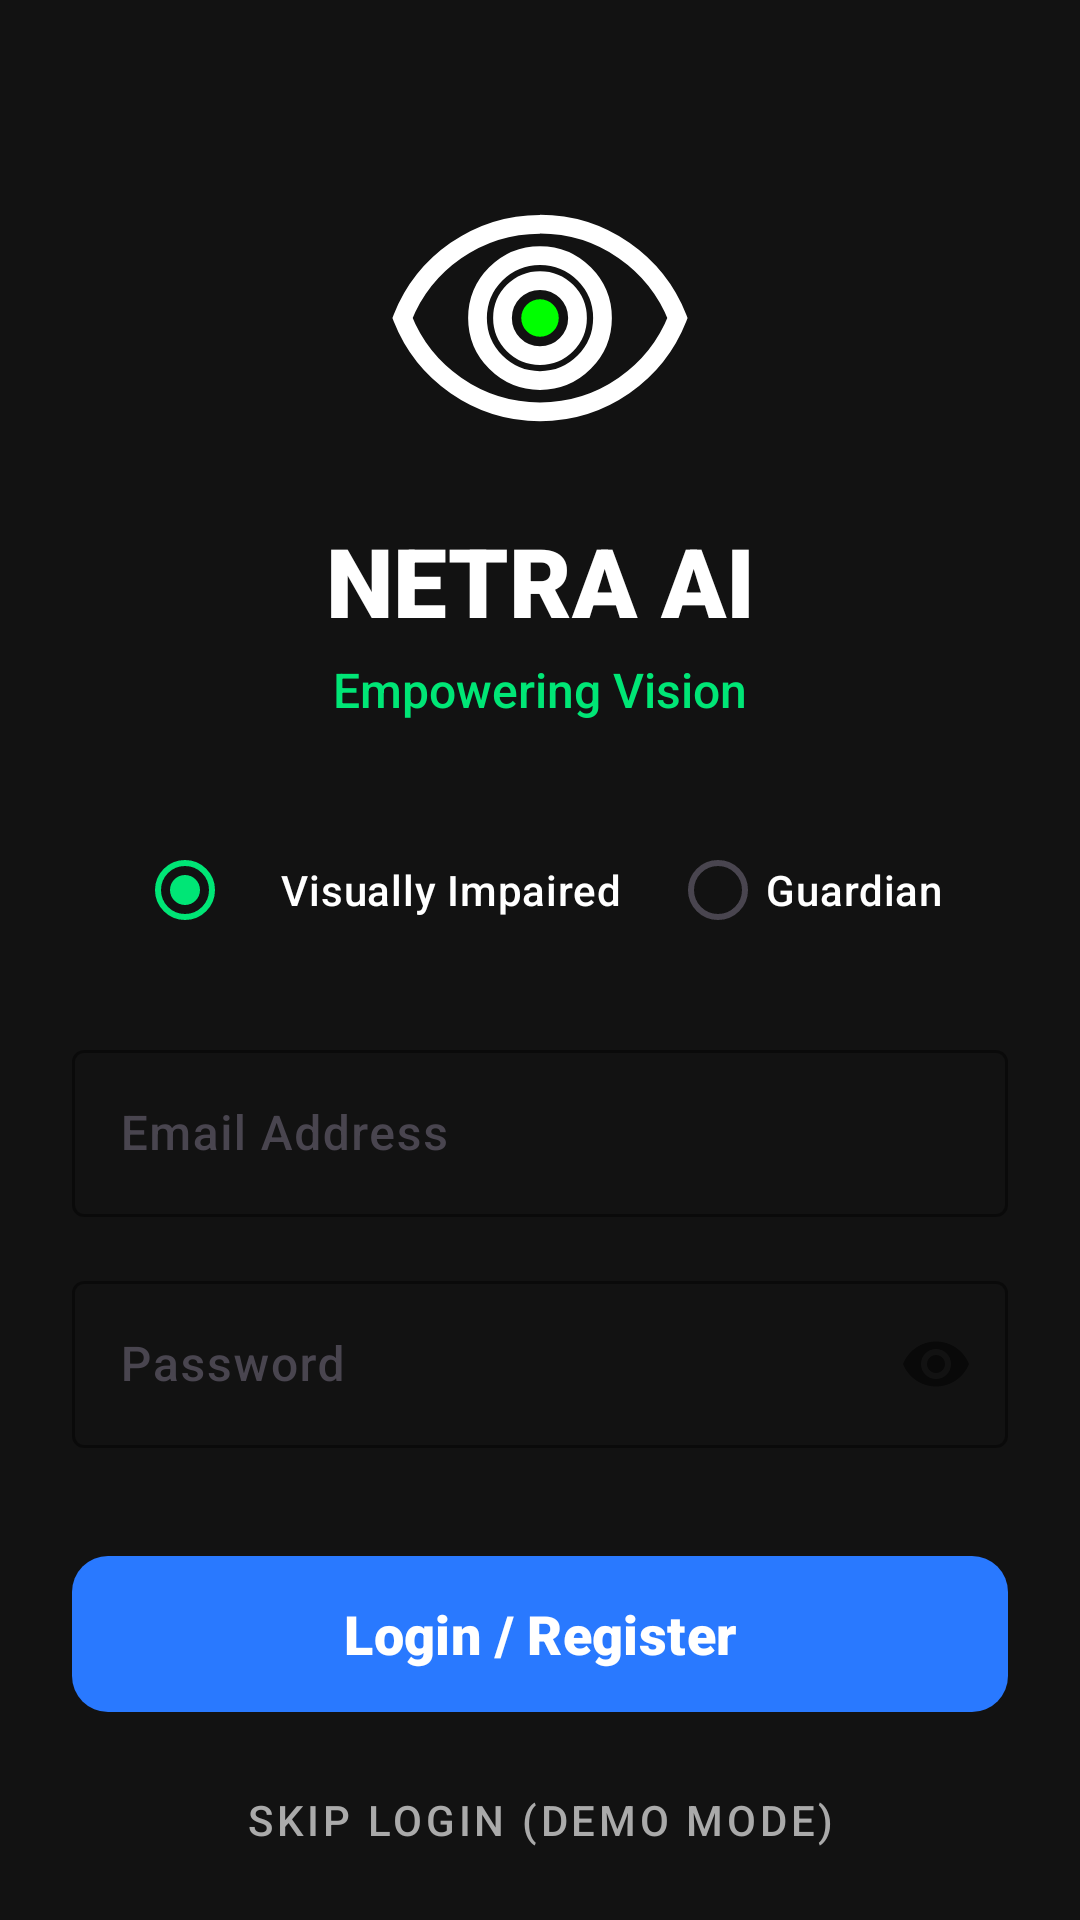

Here is an Android app screen rendered from its layout file. Give the layout XML and the strings, colors and styles it references.
<!-- AndroidManifest.xml: application theme Theme.NETRA_AI -->
<!-- res/layout/activity_login.xml -->
<?xml version="1.0" encoding="utf-8"?>
<androidx.constraintlayout.widget.ConstraintLayout xmlns:android="http://schemas.android.com/apk/res/android"
    xmlns:app="http://schemas.android.com/apk/res-auto"
    android:layout_width="match_parent"
    android:layout_height="match_parent"
    android:padding="24dp"
    android:background="@color/backgroundColor">

    <ImageView
        android:id="@+id/ivLogo"
        android:layout_width="100dp"
        android:layout_height="100dp"
        android:src="@drawable/ic_netra_logo"
        android:layout_marginTop="32dp"
        android:contentDescription="@string/app_name"
        app:layout_constraintTop_toTopOf="parent"
        app:layout_constraintStart_toStartOf="parent"
        app:layout_constraintEnd_toEndOf="parent"/>

    <TextView
        android:id="@+id/tvTitle"
        android:layout_width="wrap_content"
        android:layout_height="wrap_content"
        android:text="NETRA AI"
        android:textColor="@color/textColorPrimary"
        android:textSize="32sp"
        android:fontFamily="sans-serif-black"
        app:layout_constraintTop_toBottomOf="@id/ivLogo"
        app:layout_constraintStart_toStartOf="parent"
        app:layout_constraintEnd_toEndOf="parent"
        android:layout_marginTop="16dp" />

    <TextView
        android:id="@+id/tvSubtitle"
        android:layout_width="wrap_content"
        android:layout_height="wrap_content"
        android:text="Empowering Vision"
        android:textColor="@color/primaryColor"
        android:textSize="16sp"
        android:fontFamily="sans-serif-medium"
        app:layout_constraintTop_toBottomOf="@id/tvTitle"
        app:layout_constraintStart_toStartOf="parent"
        app:layout_constraintEnd_toEndOf="parent"
        android:layout_marginTop="4dp" />

    <RadioGroup
        android:id="@+id/rgRole"
        android:layout_width="match_parent"
        android:layout_height="wrap_content"
        android:orientation="horizontal"
        android:gravity="center"
        android:layout_marginTop="32dp"
        app:layout_constraintTop_toBottomOf="@id/tvSubtitle">

        <RadioButton
            android:id="@+id/rbUser"
            android:layout_width="wrap_content"
            android:layout_height="wrap_content"
            android:text="Visually Impaired"
            android:textColor="@color/textColorPrimary"
            android:checked="true"
            android:buttonTint="@color/primaryColor"
            android:paddingEnd="16dp"
            android:paddingStart="16dp"/>

        <RadioButton
            android:id="@+id/rbGuardian"
            android:layout_width="wrap_content"
            android:layout_height="wrap_content"
            android:text="Guardian"
            android:textColor="@color/textColorPrimary"
            android:buttonTint="@color/primaryColor"/>
    </RadioGroup>

    <com.google.android.material.textfield.TextInputLayout
        android:id="@+id/tilEmail"
        style="@style/Widget.Material3.TextInputLayout.OutlinedBox"
        android:layout_width="match_parent"
        android:layout_height="wrap_content"
        android:layout_marginTop="24dp"
        app:boxStrokeColor="@color/primaryColor"
        app:hintTextColor="@color/primaryColor"
        app:layout_constraintTop_toBottomOf="@id/rgRole">

        <com.google.android.material.textfield.TextInputEditText
            android:id="@+id/etEmail"
            android:layout_width="match_parent"
            android:layout_height="wrap_content"
            android:hint="Email Address"
            android:textColor="@color/textColorPrimary"
            android:inputType="textEmailAddress"/>
    </com.google.android.material.textfield.TextInputLayout>

    <com.google.android.material.textfield.TextInputLayout
        android:id="@+id/tilPassword"
        style="@style/Widget.Material3.TextInputLayout.OutlinedBox"
        android:layout_width="match_parent"
        android:layout_height="wrap_content"
        android:layout_marginTop="16dp"
        app:boxStrokeColor="@color/primaryColor"
        app:hintTextColor="@color/primaryColor"
        app:passwordToggleEnabled="true"
        app:layout_constraintTop_toBottomOf="@id/tilEmail">

        <com.google.android.material.textfield.TextInputEditText
            android:id="@+id/etPassword"
            android:layout_width="match_parent"
            android:layout_height="wrap_content"
            android:hint="Password"
            android:textColor="@color/textColorPrimary"
            android:inputType="textPassword"/>
    </com.google.android.material.textfield.TextInputLayout>

    <com.google.android.material.button.MaterialButton
        android:id="@+id/btnLogin"
        android:layout_width="match_parent"
        android:layout_height="60dp"
        android:text="Login / Register"
        android:textSize="18sp"
        android:fontFamily="sans-serif-black"
        app:backgroundTint="@color/secondaryColor"
        app:cornerRadius="12dp"
        android:layout_marginTop="32dp"
        app:layout_constraintTop_toBottomOf="@id/tilPassword" />

    <ProgressBar
        android:id="@+id/progressBar"
        android:layout_width="wrap_content"
        android:layout_height="wrap_content"
        android:visibility="gone"
        android:indeterminateTint="@color/primaryColor"
        app:layout_constraintTop_toBottomOf="@id/btnLogin"
        app:layout_constraintStart_toStartOf="parent"
        app:layout_constraintEnd_toEndOf="parent"
        android:layout_marginTop="16dp"/>

    
    <Button
        android:id="@+id/btnSkip"
        style="@style/Widget.MaterialComponents.Button.TextButton"
        android:layout_width="wrap_content"
        android:layout_height="wrap_content"
        android:text="Skip Login (Demo Mode)"
        android:textColor="@color/textColorSecondary"
        android:layout_marginTop="8dp"
        app:layout_constraintTop_toBottomOf="@id/progressBar"
        app:layout_constraintStart_toStartOf="parent"
        app:layout_constraintEnd_toEndOf="parent"/>

</androidx.constraintlayout.widget.ConstraintLayout>
<!-- resources referenced by this layout -->
<resources>
  <color name="backgroundColor">#121212</color>
  <color name="primaryColor">#00E676</color>
  <color name="secondaryColor">#2979FF</color>
  <color name="textColorPrimary">#FFFFFF</color>
  <color name="textColorSecondary">#AAAAAA</color>
  <!-- drawable ic_netra_logo (drawable) -->
  <vector xmlns:android="http://schemas.android.com/apk/res/android"
      android:width="108dp"
      android:height="108dp"
      android:viewportWidth="24"
      android:viewportHeight="24">
    <path
        android:fillColor="#00000000"
        android:pathData="M12,4.5C7,4.5 2.73,7.61 1,12c1.73,4.39 6,7.5 11,7.5s9.27,-3.11 11,-7.5c-1.73,-4.39 -6,-7.5 -11,-7.5zM12,17c-2.76,0 -5,-2.24 -5,-5s2.24,-5 5,-5 5,2.24 5,5 -2.24,5 -5,5zM12,9c-1.66,0 -3,1.34 -3,3s1.34,3 3,3 3,-1.34 3,-3 -1.34,-3 -3,-3z"
        android:strokeWidth="1.5"
        android:strokeColor="#FFFFFF"/>
    <path
        android:fillColor="#00FF00"
        android:pathData="M12,12m-1.5,0a1.5,1.5 0,1 1,3 0a1.5,1.5 0,1 1,-3 0"/>
  </vector>
  <string name="app_name">NETRA_AI</string>
  <style name="Theme.NETRA_AI" parent="Base.Theme.NETRA_AI" />
  <style name="Base.Theme.NETRA_AI" parent="Theme.Material3.DayNight.NoActionBar">
          
          <item name="colorPrimary">@color/primaryColor</item>
          <item name="colorSecondary">@color/secondaryColor</item>
          <item name="android:windowBackground">@color/backgroundColor</item>
          
          <item name="android:fontFamily">sans-serif-medium</item>
      </style>
</resources>
